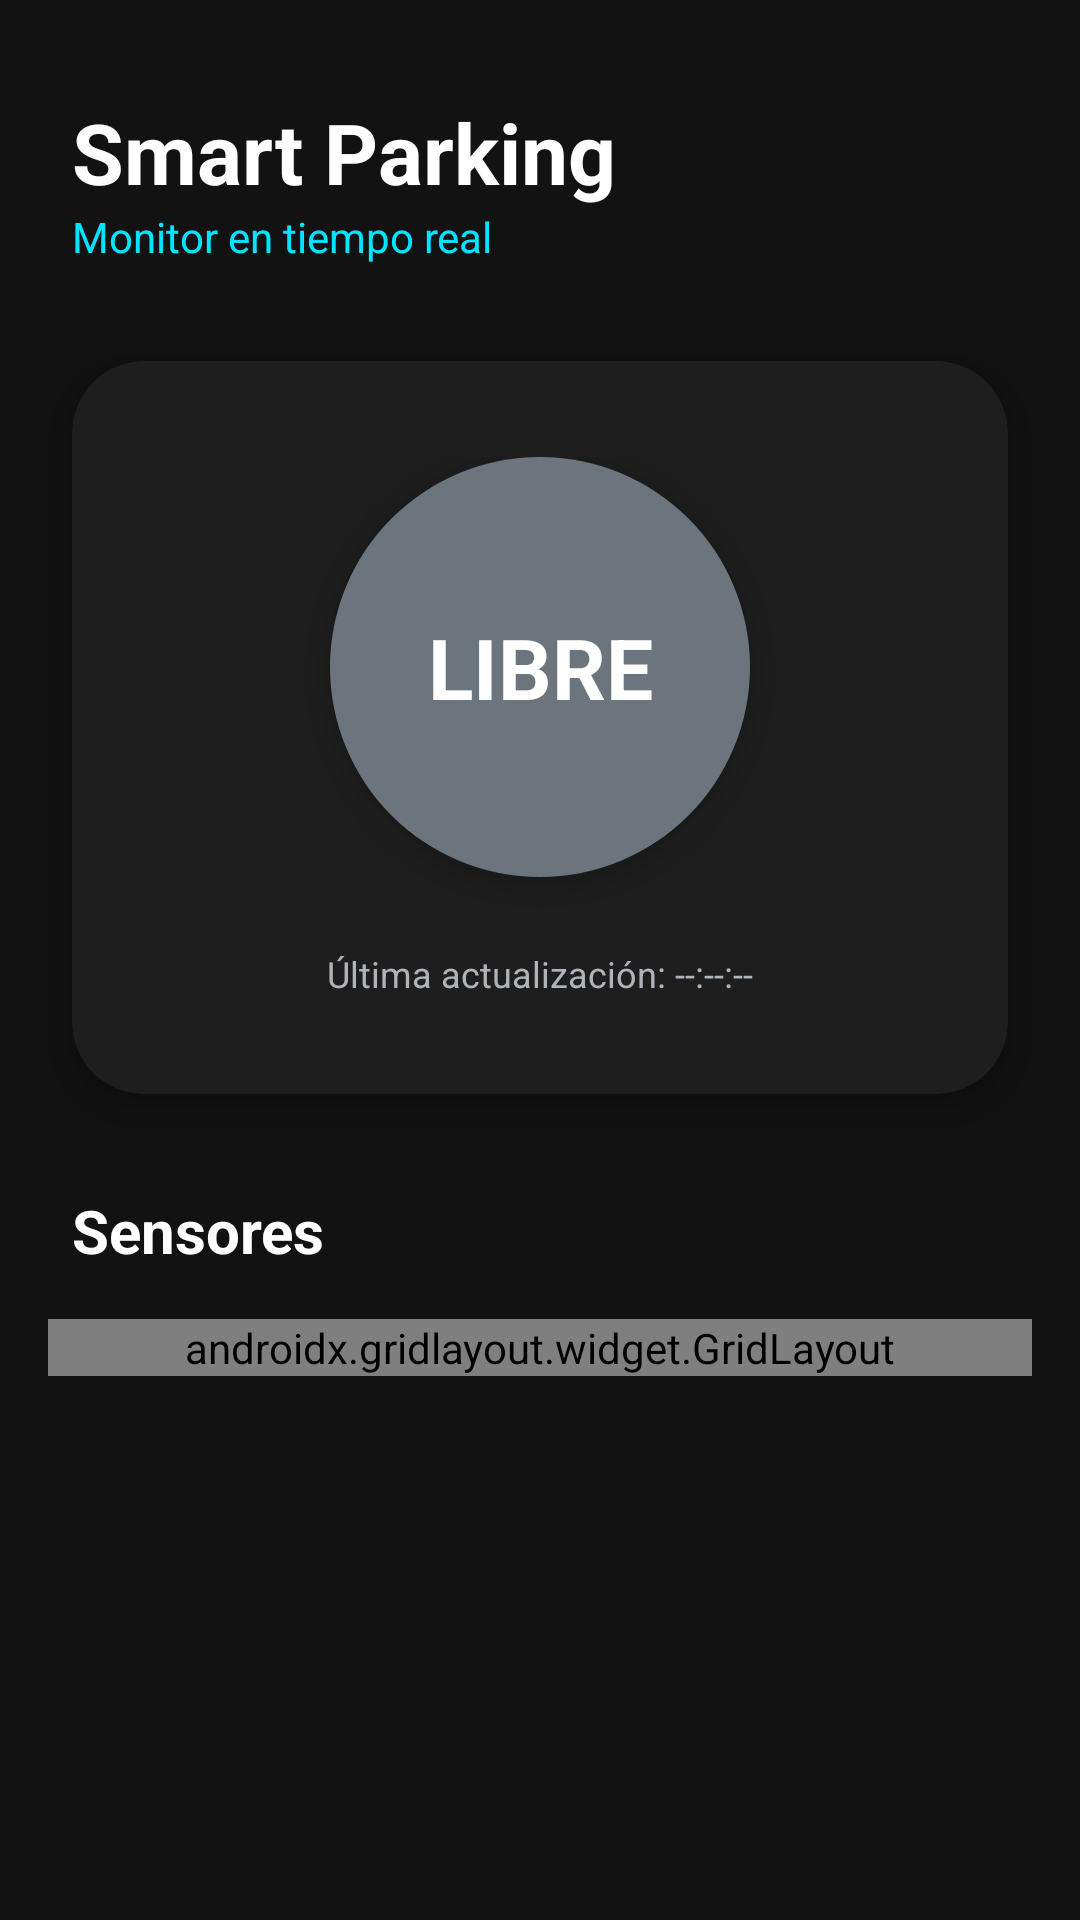

Here is an Android app screen rendered from its layout file. Give the layout XML and the strings, colors and styles it references.
<!-- AndroidManifest.xml: application theme Theme.Parking_IOT_App -->
<!-- res/layout/activity_main.xml -->
<?xml version="1.0" encoding="utf-8"?>
<androidx.constraintlayout.widget.ConstraintLayout
    xmlns:android="http://schemas.android.com/apk/res/android"
    xmlns:app="http://schemas.android.com/apk/res-auto"
    xmlns:tools="http://schemas.android.com/tools"
    android:layout_width="match_parent"
    android:layout_height="match_parent"
    android:background="@color/background_dark"
    tools:context=".MainActivity">

    
    <TextView
        android:id="@+id/tv_app_title"
        android:layout_width="wrap_content"
        android:layout_height="wrap_content"
        android:layout_marginTop="32dp"
        android:layout_marginStart="24dp"
        android:text="Smart Parking"
        android:textColor="@color/text_primary"
        android:textSize="28sp"
        android:textStyle="bold"
        app:layout_constraintStart_toStartOf="parent"
        app:layout_constraintTop_toTopOf="parent" />

    <TextView
        android:id="@+id/tv_app_subtitle"
        android:layout_width="wrap_content"
        android:layout_height="wrap_content"
        android:text="Monitor en tiempo real"
        android:textColor="@color/primary_accent"
        android:textSize="14sp"
        app:layout_constraintStart_toStartOf="@id/tv_app_title"
        app:layout_constraintTop_toBottomOf="@id/tv_app_title" />

    
    <androidx.cardview.widget.CardView
        android:id="@+id/card_status"
        android:layout_width="0dp"
        android:layout_height="wrap_content"
        android:layout_marginHorizontal="24dp"
        android:layout_marginTop="32dp"
        app:cardBackgroundColor="@color/surface_dark"
        app:cardCornerRadius="24dp"
        app:cardElevation="8dp"
        app:layout_constraintTop_toBottomOf="@id/tv_app_subtitle"
        app:layout_constraintStart_toStartOf="parent"
        app:layout_constraintEnd_toEndOf="parent">

        <LinearLayout
            android:layout_width="match_parent"
            android:layout_height="wrap_content"
            android:gravity="center"
            android:orientation="vertical"
            android:paddingVertical="32dp">

            <TextView
                android:id="@+id/tv_status_circle"
                android:layout_width="140dp"
                android:layout_height="140dp"
                android:background="@drawable/shape_circle_status_inicial"
                android:gravity="center"
                android:text="LIBRE"
                android:textColor="@color/white"
                android:textSize="28sp"
                android:textStyle="bold"
                android:elevation="4dp" />

            <TextView
                android:id="@+id/tv_last_update"
                android:layout_width="wrap_content"
                android:layout_height="wrap_content"
                android:layout_marginTop="24dp"
                android:text="Última actualización: --:--:--"
                android:textColor="@color/text_secondary"
                android:textSize="12sp" />
        </LinearLayout>
    </androidx.cardview.widget.CardView>

    
    <TextView
        android:id="@+id/header_sensores"
        android:layout_width="wrap_content"
        android:layout_height="wrap_content"
        android:text="Sensores"
        android:textColor="@color/text_primary"
        android:textSize="20sp"
        android:textStyle="bold"
        android:layout_marginStart="24dp"
        android:layout_marginTop="32dp"
        app:layout_constraintTop_toBottomOf="@id/card_status"
        app:layout_constraintStart_toStartOf="parent"/>

    
    <androidx.gridlayout.widget.GridLayout
        android:layout_width="0dp"
        android:layout_height="wrap_content"
        android:layout_marginHorizontal="16dp"
        android:layout_marginTop="16dp"
        app:columnCount="2"
        app:rowCount="2"
        app:useDefaultMargins="true"
        app:layout_constraintTop_toBottomOf="@id/header_sensores"
        app:layout_constraintStart_toStartOf="parent"
        app:layout_constraintEnd_toEndOf="parent">

        <include layout="@layout/cord_sensor"
            android:id="@+id/card_distancia"
            android:layout_width="0dp"
            android:layout_height="wrap_content"
            app:layout_columnWeight="1"/>
            
        <include layout="@layout/cord_sensor"
            android:id="@+id/card_temperatura"
            android:layout_width="0dp"
            android:layout_height="wrap_content"
            app:layout_columnWeight="1"/>
            
        <include layout="@layout/cord_sensor"
            android:id="@+id/card_humedad"
            android:layout_width="0dp"
            android:layout_height="wrap_content"
            app:layout_columnWeight="1"/>
            
        <include layout="@layout/cord_sensor"
            android:id="@+id/card_ruido"
            android:layout_width="0dp"
            android:layout_height="wrap_content"
            app:layout_columnWeight="1"/>

    </androidx.gridlayout.widget.GridLayout>

</androidx.constraintlayout.widget.ConstraintLayout>
<!-- res/layout/cord_sensor.xml (included above) -->
<?xml version="1.0" encoding="utf-8"?>
<androidx.cardview.widget.CardView
    xmlns:android="http://schemas.android.com/apk/res/android"
    xmlns:app="http://schemas.android.com/apk/res-auto"
    android:layout_width="0dp"
    android:layout_height="wrap_content"
    app:layout_columnWeight="1"
    app:layout_rowWeight="1"
    app:cardBackgroundColor="#1E1E1E"
    app:cardCornerRadius="12dp">

    <LinearLayout
        android:layout_width="match_parent"
        android:layout_height="wrap_content"
        android:orientation="vertical"
        android:padding="16dp">

        <TextView
            android:id="@+id/tv_sensor_title"
            android:layout_width="wrap_content"
            android:layout_height="wrap_content"
            android:text="Título Sensor"
            android:textColor="#B0B3B8"
            android:textSize="14sp" />

        <TextView
            android:id="@+id/tv_sensor_value"
            android:layout_width="wrap_content"
            android:layout_height="wrap_content"
            android:layout_marginTop="8dp"
            android:text="--.--"
            android:textColor="@android:color/white"
            android:textSize="22sp"
            android:textStyle="bold" />
    </LinearLayout>
</androidx.cardview.widget.CardView>
<!-- resources referenced by this layout -->
<resources>
  <color name="background_dark">#121212</color>
  <color name="primary_accent">#00E5FF</color>
  <color name="surface_dark">#1E1E1E</color>
  <color name="text_primary">#FFFFFF</color>
  <color name="text_secondary">#B0B3B8</color>
  <color name="white">#FFFFFFFF</color>
  <!-- drawable shape_circle_status_inicial (drawable) -->
  <shape xmlns:android="http://schemas.android.com/apk/res/android" android:shape="oval">
      <solid android:color="#6c757d"/>
  </shape>
  <style name="Theme.Parking_IOT_App" parent="Base.Theme.Parking_IOT_App" />
  <style name="Base.Theme.Parking_IOT_App" parent="Theme.Material3.DayNight.NoActionBar">
          
          
      </style>
</resources>
